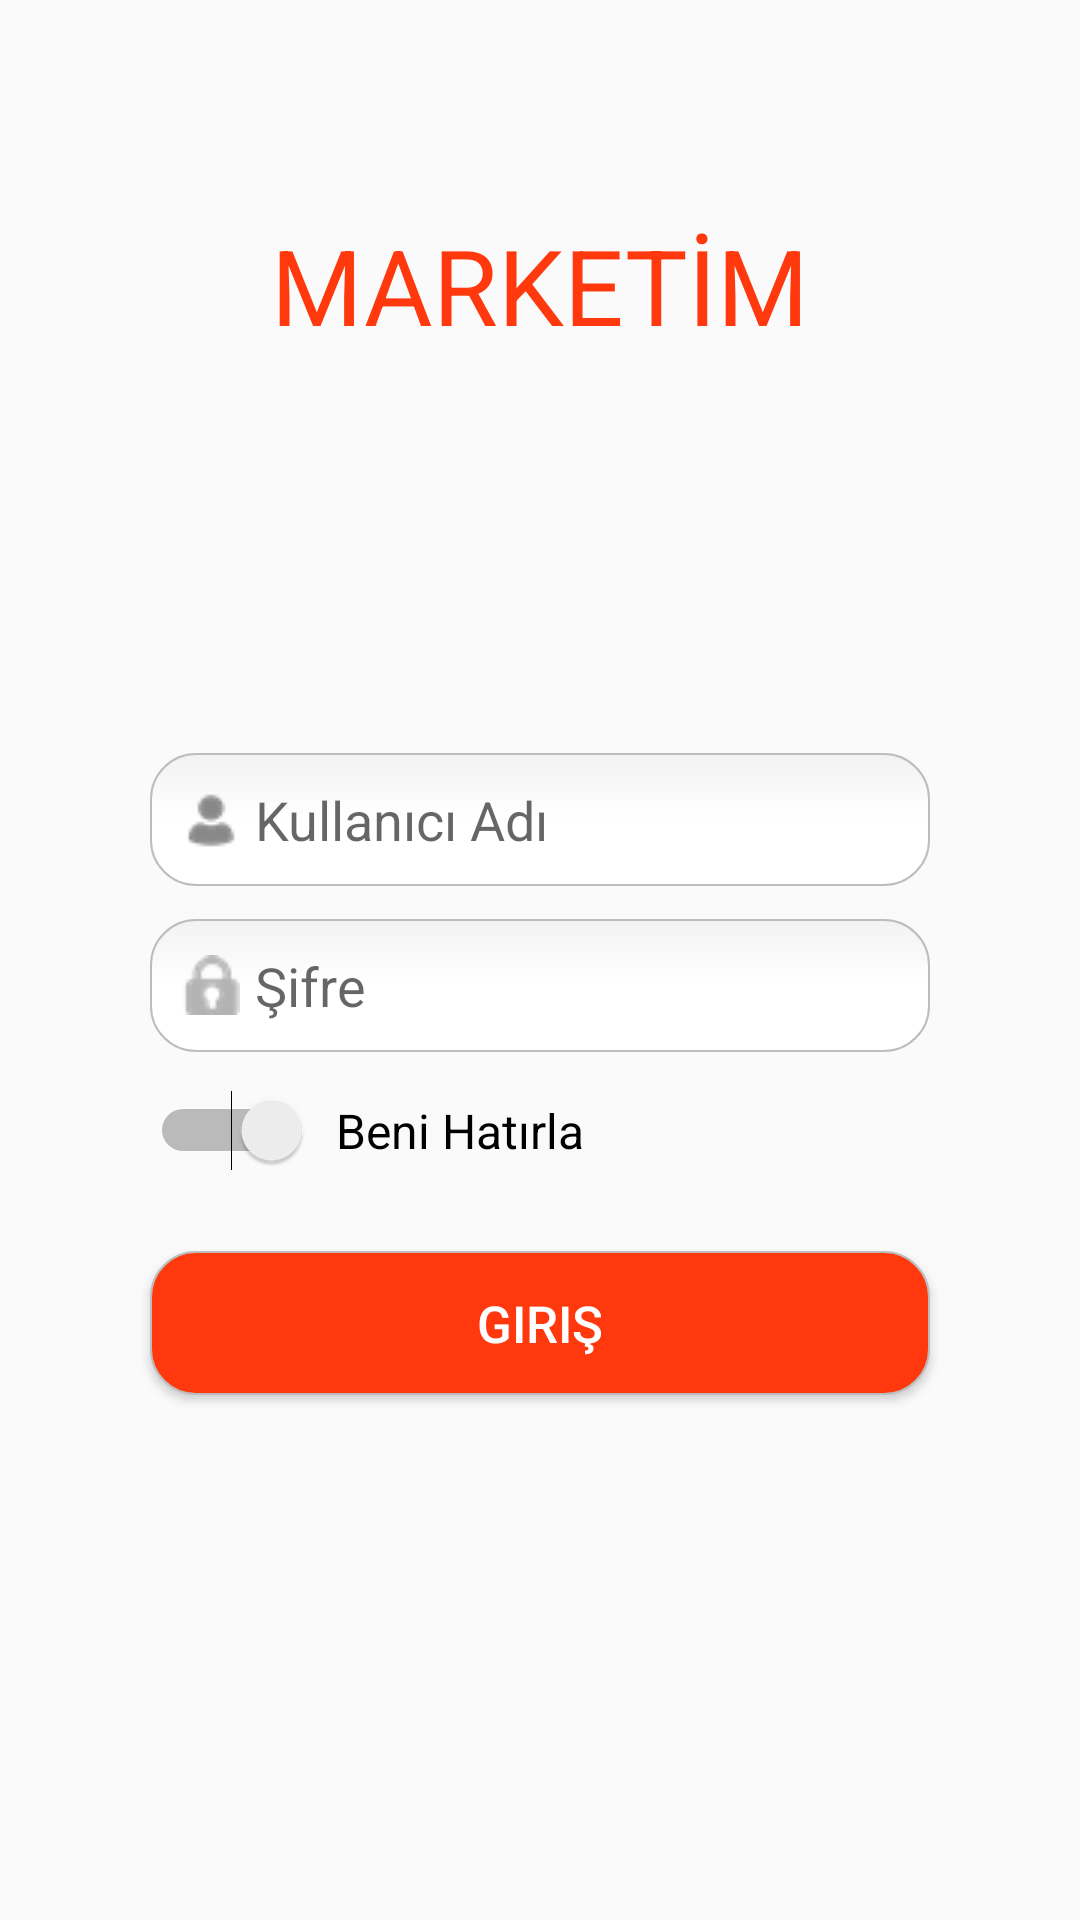

This screen was rendered from an Android layout file. Write that file and the resources it references.
<!-- AndroidManifest.xml: application theme AppTheme -->
<!-- res/layout/activity_login.xml -->
<?xml version="1.0" encoding="utf-8"?>
<android.support.constraint.ConstraintLayout xmlns:android="http://schemas.android.com/apk/res/android"
    xmlns:app="http://schemas.android.com/apk/res-auto"
    xmlns:tools="http://schemas.android.com/tools"
    android:layout_width="match_parent"
    android:layout_height="match_parent"
    tools:context=".activity.LoginActivity">

    <EditText
        android:id="@+id/edtUsername"
        android:layout_width="match_parent"
        android:layout_height="wrap_content"
        android:layout_marginBottom="8dp"
        android:layout_marginEnd="50dp"
        android:layout_marginStart="50dp"
        android:layout_marginTop="8dp"
        android:background="@drawable/edittext_background"
        android:drawableLeft="@drawable/edt_icon_user"
        android:drawablePadding="5dp"
        android:ems="10"
        android:hint="@string/txt_username"
        android:inputType="textPersonName"
        android:padding="10dp"
        app:layout_constraintBottom_toBottomOf="parent"
        app:layout_constraintEnd_toEndOf="parent"
        app:layout_constraintHorizontal_bias="0.497"
        app:layout_constraintStart_toStartOf="parent"
        app:layout_constraintTop_toTopOf="parent"
        app:layout_constraintVertical_bias="0.419" />

    <EditText
        android:id="@+id/edtPassword"
        android:layout_width="match_parent"
        android:layout_height="wrap_content"
        android:layout_marginBottom="8dp"
        android:layout_marginEnd="50dp"
        android:layout_marginStart="50dp"
        android:layout_marginTop="8dp"
        android:background="@drawable/edittext_background"
        android:drawableLeft="@drawable/edt_icon_pass"
        android:drawablePadding="5dp"
        android:ems="10"
        android:hint="@string/txt_password"
        android:padding="10dp"
        app:layout_constraintBottom_toBottomOf="parent"
        app:layout_constraintEnd_toEndOf="@+id/edtUsername"
        app:layout_constraintHorizontal_bias="0.497"
        app:layout_constraintStart_toStartOf="@+id/edtUsername"
        app:layout_constraintTop_toBottomOf="@+id/edtUsername"
        app:layout_constraintVertical_bias="0.01" />

    <Switch
        android:id="@+id/swRememberMe"
        android:layout_width="match_parent"
        android:layout_height="wrap_content"
        android:layout_marginBottom="8dp"
        android:layout_marginEnd="50dp"
        android:layout_marginStart="50dp"
        android:layoutDirection="rtl"
        android:switchPadding="8dp"
        android:text="@string/txt_rememberme"
        android:textAlignment="textStart"
        android:textSize="16sp"
        app:layout_constraintBottom_toBottomOf="parent"
        app:layout_constraintEnd_toEndOf="@+id/edtPassword"
        app:layout_constraintHorizontal_bias="0.0"
        app:layout_constraintStart_toStartOf="@+id/edtPassword"
        app:layout_constraintTop_toBottomOf="@+id/edtPassword"
        app:layout_constraintVertical_bias="0.05" />

    <Button
        android:id="@+id/btnGiris"
        android:layout_width="match_parent"
        android:layout_height="wrap_content"
        android:layout_marginBottom="8dp"
        android:layout_marginEnd="50dp"
        android:layout_marginStart="50dp"
        android:layout_marginTop="8dp"
        android:background="@drawable/login_button_background"
        android:text="@string/txt_login"
        android:textColor="@color/colorWhite"
        android:textSize="17sp"
        app:layout_constraintBottom_toBottomOf="parent"
        app:layout_constraintEnd_toEndOf="parent"
        app:layout_constraintHorizontal_bias="0.497"
        app:layout_constraintStart_toStartOf="parent"
        app:layout_constraintTop_toBottomOf="@+id/swRememberMe"
        app:layout_constraintVertical_bias="0.1" />

    <TextView
        android:layout_width="wrap_content"
        android:layout_height="wrap_content"
        android:layout_marginBottom="8dp"
        android:layout_marginEnd="8dp"
        android:layout_marginStart="8dp"
        android:layout_marginTop="8dp"
        android:text="@string/txt_myshop"
        android:textColor="@color/colorRed"
        android:textSize="35sp"
        app:layout_constraintBottom_toBottomOf="parent"
        app:layout_constraintEnd_toEndOf="parent"
        app:layout_constraintStart_toStartOf="parent"
        app:layout_constraintTop_toTopOf="parent"
        app:layout_constraintVertical_bias="0.11" />

</android.support.constraint.ConstraintLayout>
<!-- resources referenced by this layout -->
<resources>
  <color name="colorRed">#FF380D</color>
  <color name="colorWhite">#FFFFFF</color>
  <!-- drawable login_button_background (drawable) -->
  <?xml version="1.0" encoding="utf-8"?>
  <selector xmlns:android="http://schemas.android.com/apk/res/android">
      <item android:state_focused="true" android:state_pressed="true">
          <shape>
              <solid android:color="#FF8000" />
              <stroke android:width="2.3dp" android:color="#FF8000" />
              <corners android:radius="15dp" />
          </shape>
      </item>
  
      <item android:state_focused="false" android:state_pressed="true">
          <shape>
              <solid android:color="#FF8000" />
              <stroke android:width="2.3dp" android:color="#FF8000" />
              <corners android:radius="15dp" />
          </shape>
      </item>
  
      <item android:state_focused="true" android:state_pressed="false">
          <shape>
              <solid android:color="#FFFFFF" />
              <stroke android:width="2.3dp" android:color="#FF8000" />
              <corners android:radius="15dp" />
          </shape>
      </item>
  
      <item android:state_focused="false" android:state_pressed="false">
          <shape>
              <gradient android:angle="270" android:centerColor="@color/colorRed" android:endColor="@color/colorRed" android:startColor="@color/colorRed" />
              <stroke android:width="0.7dp" android:color="#BDBDBD" />
              <corners android:radius="15dp" />
          </shape>
      </item>
  
      <item android:state_enabled="true">
          <shape>
              <padding android:bottom="6dp" android:left="6dp" android:right="6dp" android:top="6dp" />
          </shape>
      </item>
  
  </selector>
  <string name="txt_login">Giriş</string>
  <string name="txt_myshop">MARKETİM</string>
  <string name="txt_password">Şifre</string>
  <string name="txt_rememberme">Beni Hatırla</string>
  <string name="txt_username">Kullanıcı Adı</string>
  <style name="AppTheme" parent="Theme.AppCompat.Light.NoActionBar">
          <item name="colorPrimary">@color/colorPrimary</item>
          <item name="colorPrimaryDark">@color/colorPrimaryDark</item>
          <item name="colorAccent">@color/colorAccent</item>
          <item name="android:windowNoTitle">true</item>
          <item name="android:windowFullscreen">true</item>
      </style>
  <color name="colorPrimary">#3F51B5</color>
  <color name="colorPrimaryDark">#303F9F</color>
  <color name="colorAccent">#FF4081</color>
</resources>
